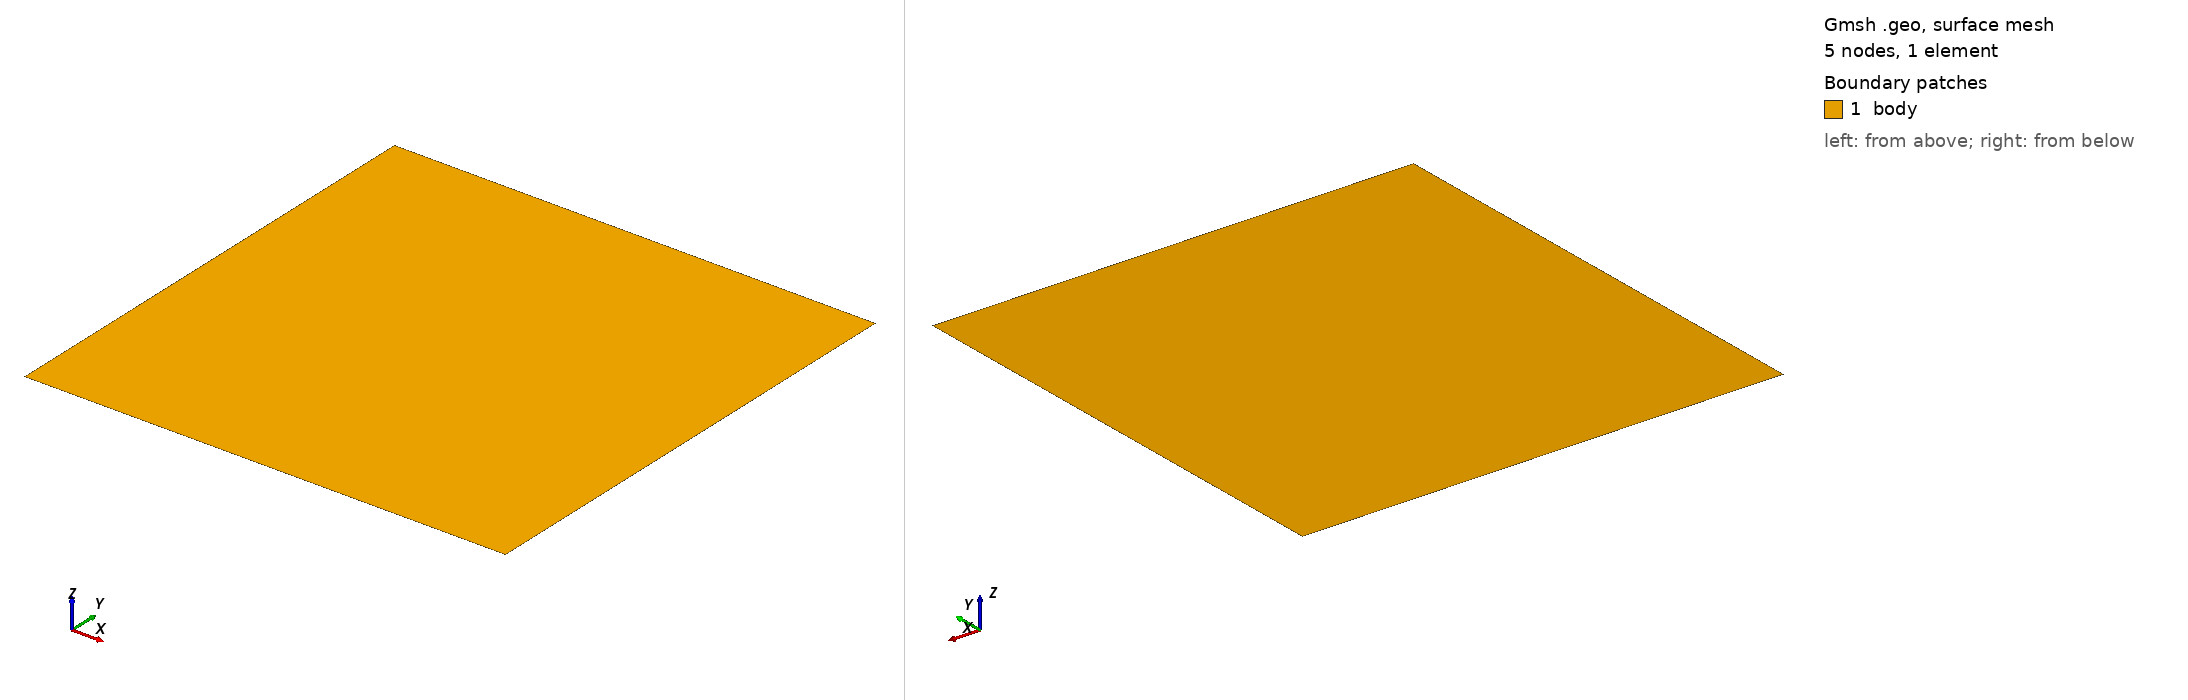

Gmsh geometry script, surface-meshed: 5 nodes, 1 surface elements. Boundary patches (legend numbers): 1 body. Left view from above one corner, right view from below the opposite corner. Legend entries are the model's physical surfaces. The drawing asked Gmsh for element sizes between 1% and 20% of the model's largest extent; the script's own settings can give other sizes.

=== mpc-1.geo (drawn) ===
//+ LowLevelFEM
//+
SetFactory("OpenCASCADE");
//+
Rectangle(1) = {0, 0, 0, 1, 1, 0};
//+
Point(5) = {1.0, 0.5, 0, 1.0};
//+
Transfinite Curve {3, 4, 1, 2} = 2 Using Progression 1;
//+
Transfinite Surface {1} = {1, 2, 3, 4};
//+
Recombine Surface {1};
//+
Mesh 2;
//+
Physical Surface("body", 5) = {1};
//+
Physical Point("remote", 6) = {5};
//+
Physical Curve("right", 7) = {2};//+
Physical Curve("left", 8) = {4};
